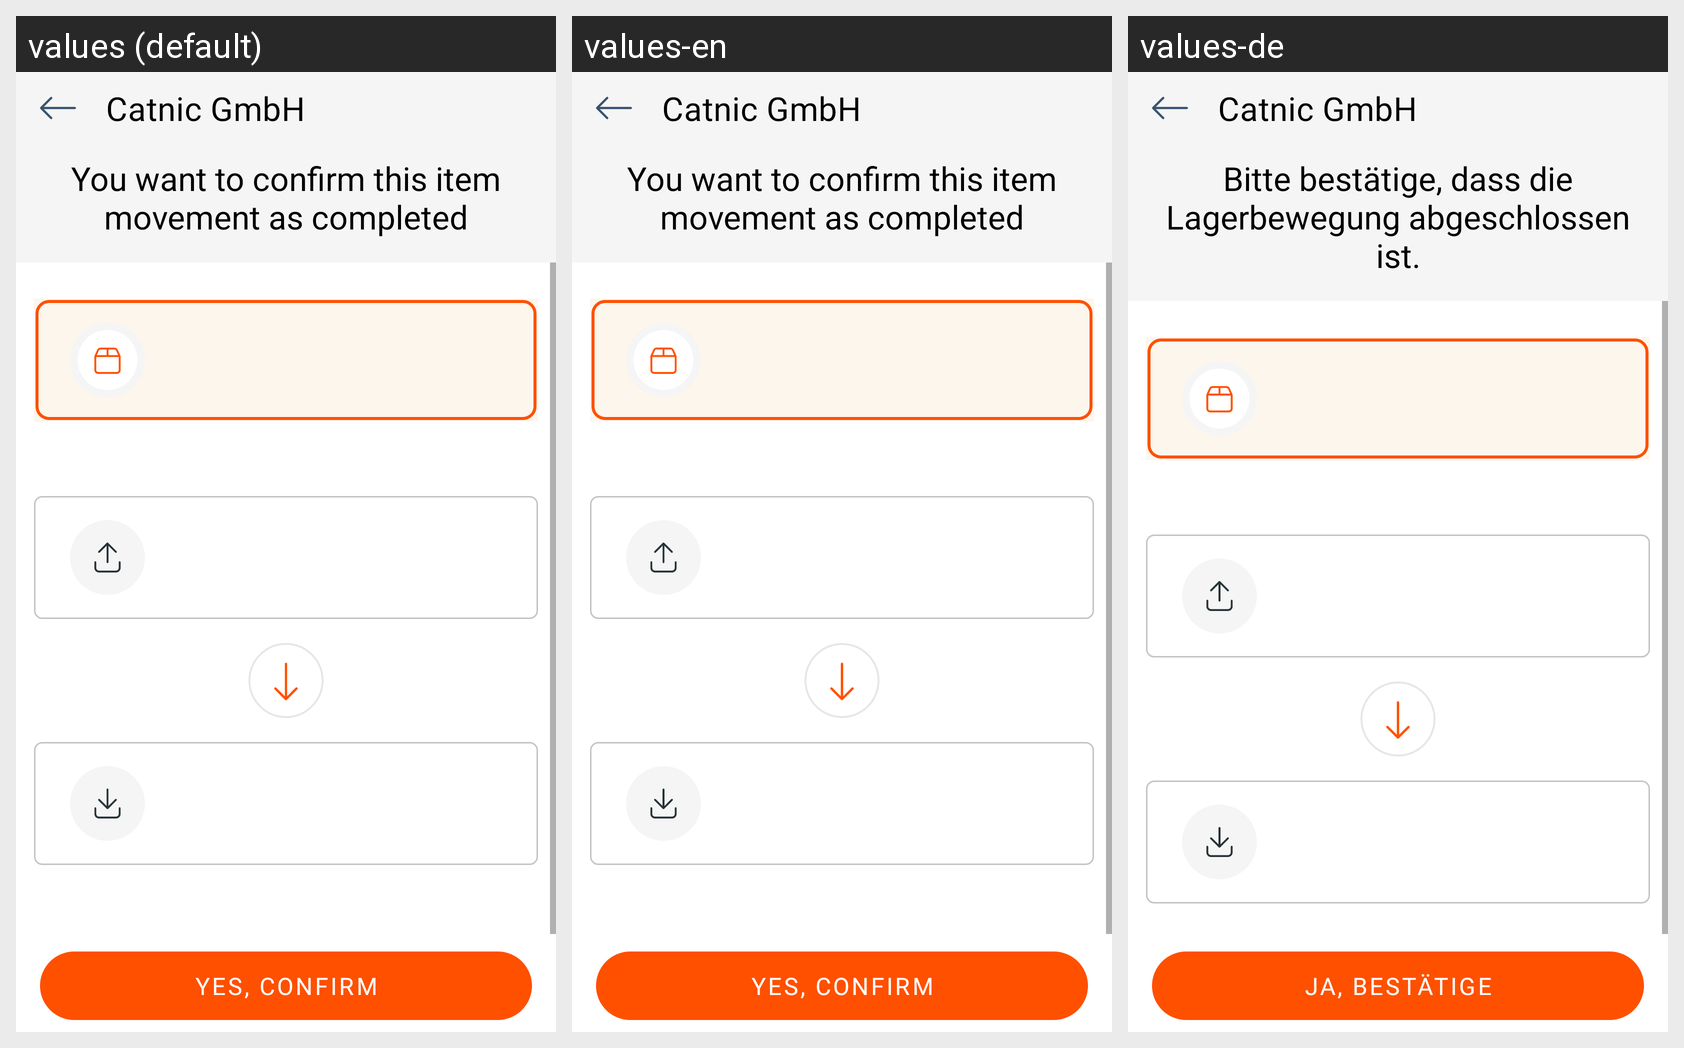

The Android screen above is rendered under several locales of the same app. Produce the string resources it draws, with the default and per-locale values.
Android screen res/layout/fragment_movement_summary.xml rendered under 3 locales, left to right: values (default), values-en, values-de. Device: Nexus 5 (rendered at 1080×1920; each locale shown at half size, 540×960, under a caption strip naming it); theme Theme.CatnicWarehouse.
Strings drawn on this screen, with the default value and each locale's value (text and hints the layout hard-codes, and strings that could not be matched under every locale, appear in the picture but are not listed):

yes_confirm
  values: Yes, Confirm
  values-en: Yes, Confirm
  values-de: Ja, Bestätige

home_title
  values: Catnic GmbH
  values-en: Catnic GmbH
  values-de: Catnic GmbH

you_want_to_confirm_this_item_movement_as_completed
  values: You want to confirm this item movement as completed
  values-en: You want to confirm this item movement as completed
  values-de: Bitte bestätige, dass die Lagerbewegung abgeschlossen ist.
